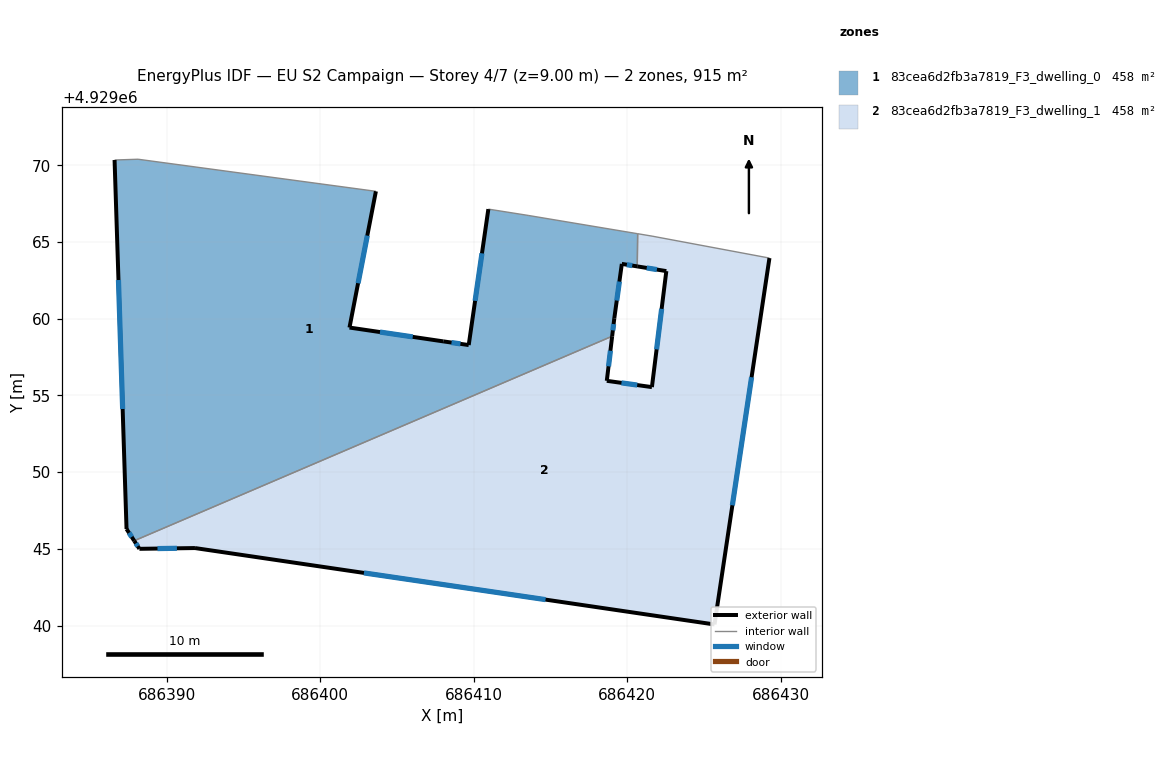
=== STOREY PLAN SPEC (per zone: floor XY polygon, exterior-wall plan segments, windows/doors) ===
zone 1: 83cea6d2fb3a7819_F3_dwelling_0  (457.6 m²)
  floor: (686419.03, 4929058.85) (686419.17, 4929060.03) (686419.66, 4929063.57) (686420.66, 4929063.41) (686420.69, 4929065.54) (686413.55, 4929066.73) (686410.96, 4929067.14) (686409.68, 4929058.28) (686408.02, 4929058.52) (686401.91, 4929059.42) (686403.63, 4929068.30) (686388.13, 4929070.39) (686386.60, 4929070.34) (686387.38, 4929046.29) (686387.88, 4929045.52)
  exterior wall: (686403.63, 4929068.30) – (686401.91, 4929059.42)  [9.0 m]
    window: (686403.07, 4929065.41) – (686402.47, 4929062.31)  [3.3 m²]
  exterior wall: (686401.91, 4929059.42) – (686408.02, 4929058.52)  [6.2 m]
    window: (686403.90, 4929059.13) – (686406.03, 4929058.81)  [2.3 m²]
  exterior wall: (686408.02, 4929058.52) – (686409.68, 4929058.28)  [1.7 m]
    window: (686408.56, 4929058.44) – (686409.14, 4929058.36)  [0.6 m²]
  exterior wall: (686409.68, 4929058.28) – (686410.96, 4929067.14)  [9.0 m]
    window: (686410.10, 4929061.16) – (686410.54, 4929064.26)  [3.3 m²]
  exterior wall: (686420.66, 4929063.41) – (686419.66, 4929063.57)  [1.0 m]
    window: (686420.34, 4929063.46) – (686419.99, 4929063.52)  [0.4 m²]
  exterior wall: (686419.66, 4929063.57) – (686419.17, 4929060.03)  [3.6 m]
    window: (686419.50, 4929062.42) – (686419.33, 4929061.18)  [1.3 m²]
  exterior wall: (686419.17, 4929060.03) – (686419.03, 4929058.85)  [1.2 m]
    window: (686419.12, 4929059.65) – (686419.07, 4929059.24)  [0.4 m²]
  exterior wall: (686387.88, 4929045.52) – (686387.38, 4929046.29)  [0.9 m]
    window: (686387.72, 4929045.77) – (686387.54, 4929046.04)  [0.3 m²]
  exterior wall: (686387.38, 4929046.29) – (686386.60, 4929070.34)  [24.1 m]
    window: (686387.13, 4929054.11) – (686386.85, 4929062.52)  [8.8 m²]
  interior walls: 6
zone 2: 83cea6d2fb3a7819_F3_dwelling_1  (457.5 m²)
  floor: (686425.70, 4929040.07) (686429.28, 4929063.95) (686421.63, 4929065.38) (686420.69, 4929065.54) (686420.66, 4929063.41) (686422.56, 4929063.10) (686421.62, 4929055.54) (686418.68, 4929055.95) (686419.03, 4929058.85) (686387.88, 4929045.52) (686388.22, 4929045.00) (686391.84, 4929045.05)
  exterior wall: (686388.22, 4929045.00) – (686387.88, 4929045.52)  [0.6 m]
    window: (686388.11, 4929045.17) – (686387.99, 4929045.35)  [0.2 m²]
  exterior wall: (686419.03, 4929058.85) – (686418.68, 4929055.95)  [2.9 m]
    window: (686418.91, 4929057.91) – (686418.79, 4929056.89)  [1.1 m²]
  exterior wall: (686418.68, 4929055.95) – (686421.62, 4929055.54)  [3.0 m]
    window: (686419.63, 4929055.82) – (686420.66, 4929055.67)  [1.1 m²]
  exterior wall: (686421.62, 4929055.54) – (686422.56, 4929063.10)  [7.6 m]
    window: (686421.92, 4929058.00) – (686422.25, 4929060.64)  [2.8 m²]
  exterior wall: (686422.56, 4929063.10) – (686420.66, 4929063.41)  [1.9 m]
    window: (686421.94, 4929063.20) – (686421.28, 4929063.31)  [0.7 m²]
  exterior wall: (686429.28, 4929063.95) – (686425.70, 4929040.07)  [24.1 m]
    window: (686428.11, 4929056.18) – (686426.86, 4929047.84)  [8.9 m²]
  exterior wall: (686425.70, 4929040.07) – (686391.84, 4929045.05)  [34.2 m]
    window: (686414.69, 4929041.69) – (686402.85, 4929043.43)  [12.5 m²]
  exterior wall: (686391.84, 4929045.05) – (686388.22, 4929045.00)  [3.6 m]
    window: (686390.66, 4929045.03) – (686389.40, 4929045.02)  [1.3 m²]
  interior walls: 4

=== DERIVED (storey summary) ===
Building: EU S2 Campaign
Storey: 4 of 7  (floor level z = 9.00 m)
Storey gross floor area: 915.1 m²
Zones on this storey: 2
  - 83cea6d2fb3a7819_F3_dwelling_0: floor 457.6 m²; exterior wall 56.6 m (169.8 m²); 9 window(s) 20.8 m²; WWR 12.2%
  - 83cea6d2fb3a7819_F3_dwelling_1: floor 457.5 m²; exterior wall 78.0 m (234.1 m²); 8 window(s) 28.6 m²; WWR 12.2%
Zone adjacency (shared interzone walls):
  - 83cea6d2fb3a7819_F3_dwelling_0 ↔ 83cea6d2fb3a7819_F3_dwelling_1